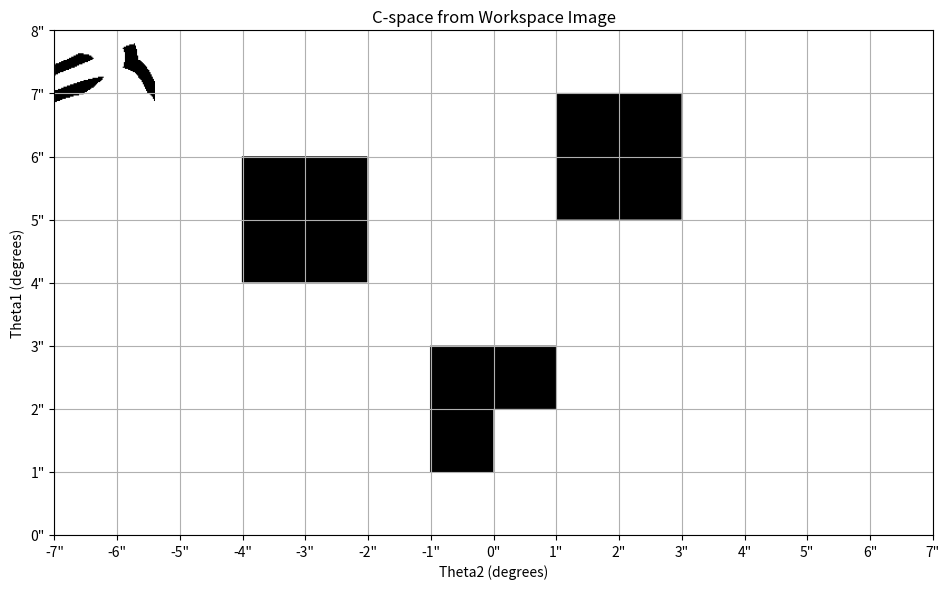

This figure's Python source:
import numpy as np
import matplotlib.pyplot as plt

# === Image dimensions from original image ===
width, height = 1570, 902
image = np.ones((height, width, 3), dtype=np.uint8) * 255  # white background

# === Field dimensions in inches ===
x_min, x_max = -7, 7
y_min, y_max = 0, 8

# === Scaling ===
pixels_per_inch_x = width / (x_max - x_min)   # ≈112.14
pixels_per_inch_y = height / (y_max - y_min)  # ≈112.75

def to_pixel(x, y):
    """Convert field inches to image pixel coordinates."""
    px = int((x - x_min) * pixels_per_inch_x)
    py = int((y - y_min) * pixels_per_inch_y)
    return px, height - py

def draw_rectangle(image, x, y, w, h, color=(0, 0, 0)):
    x0, y0 = to_pixel(x, y + h)
    x1, y1 = to_pixel(x + w, y)
    image[min(y0, y1):max(y0, y1), min(x0, x1):max(x0, x1)] = color

# === Obstacles (in inches) ===
obstacles = [
    (-4, 4, 2, 2),   # Left block
    (1, 5, 2, 2),    # Right block
    (-1, 1, 1, 2),   # Bottom base
    (0, 2, 1, 1),    # Bottom top
]

for x, y, w, h in obstacles:
    draw_rectangle(image, x, y, w, h)

fig, ax = plt.subplots(figsize=(12, 6))

ax.imshow(image)

# Set axis limits in inches
ax.set_xlim(0, width)
ax.set_ylim(height, 0)

# Label in inches
inch_ticks_x = np.linspace(x_min, x_max, 15)
inch_ticks_y = np.linspace(y_min, y_max, 9)
pixel_ticks_x = [(x - x_min) * pixels_per_inch_x for x in inch_ticks_x]
pixel_ticks_y = [height - (y - y_min) * pixels_per_inch_y for y in inch_ticks_y]

ax.set_xticks(pixel_ticks_x)
ax.set_xticklabels([f"{x:.0f}\"" for x in inch_ticks_x])
ax.set_yticks(pixel_ticks_y)
ax.set_yticklabels([f"{y:.0f}\"" for y in inch_ticks_y])

ax.set_xlabel("X (inches)")
ax.set_ylabel("Y (inches)")
ax.set_title("Workspace Map (Inch-Aligned, Axis On)")
plt.grid(True)
plt.tight_layout()
plt.show()

# === Convert RGB image to binary mask ===
# Mark black pixels (0,0,0) as obstacles
obstacle_mask = np.all(image != [0, 0, 0], axis=2).astype(np.uint8)

# === Arm parameters ===
L1, L2 = 3.75, 2.5  # in inches

# === Field bounds based on image ===
height, width = image.shape[:2]

def line_pixels(p0, p1):
    """
    Return list of pixels along a line from p0 to p1 using Bresenham's algorithm.
    Inputs are (x, y) integer pixel coordinates.
    """
    x0, y0 = p0
    x1, y1 = p1

    dx = abs(x1 - x0)
    dy = abs(y1 - y0)
    x, y = x0, y0

    sx = 1 if x1 > x0 else -1
    sy = 1 if y1 > y0 else -1

    pixels = []

    if dx > dy:
        err = dx / 2.0
        while x != x1:
            pixels.append((y, x))  # (row, col) for NumPy indexing
            err -= dy
            if err < 0:
                y += sy
                err += dx
            x += sx
    else:
        err = dy / 2.0
        while y != y1:
            pixels.append((y, x))
            err -= dx
            if err < 0:
                x += sx
                err += dy
            y += sy

    pixels.append((y1, x1))  # add final point
    return pixels

def is_in_bounds(p):
    return 0 <= p[0] < height and 0 <= p[1] < width

def check_collision(pixels):
    return any(is_in_bounds(p) and obstacle_mask[p[0], p[1]] for p in pixels)

# === Discretize θ₁, θ₂ ===
theta_res = 2

# === Updated theta ranges ===
theta1_vals = np.arange(0, 181, theta_res)       # θ₁ from 0° to 180°
theta2_vals = np.arange(-180, 181, theta_res)    # θ₂ from -180° to 180°

cspace = np.zeros((len(theta1_vals), len(theta2_vals)), dtype=np.uint8)

# === Generate C-space ===
for i, theta1 in enumerate(theta1_vals):
    for j, theta2 in enumerate(theta2_vals):
        t1 = np.radians(theta1)
        t2 = np.radians(theta2)
        x1 = L1 * np.cos(t1)
        y1 = L1 * np.sin(t1)
        x2 = x1 + L2 * np.cos(t1 + t2)
        y2 = y1 + L2 * np.sin(t1 + t2)

        # Convert end effector to pixel
        tip_px, tip_py = to_pixel(x2, y2)

        # Safe check: in bounds and not inside an obstacle
        if 0 <= tip_py < height and 0 <= tip_px < width:
            if obstacle_mask[tip_py, tip_px]:
                cspace[i, j] = 1  # Collision
        else:
            cspace[i, j] = 1  # Out of bounds = collision

# === Show C-space ===
plt.imshow(cspace, cmap='gray', origin='lower',
           extent=(-180, 180, 0, 180))  # for labeled axes
plt.xlabel("Theta2 (degrees)")
plt.ylabel("Theta1 (degrees)")
plt.title("C-space from Workspace Image")
plt.show()

# # Optional: Save
# np.save("workspace_field_exact_units.npy", image)
